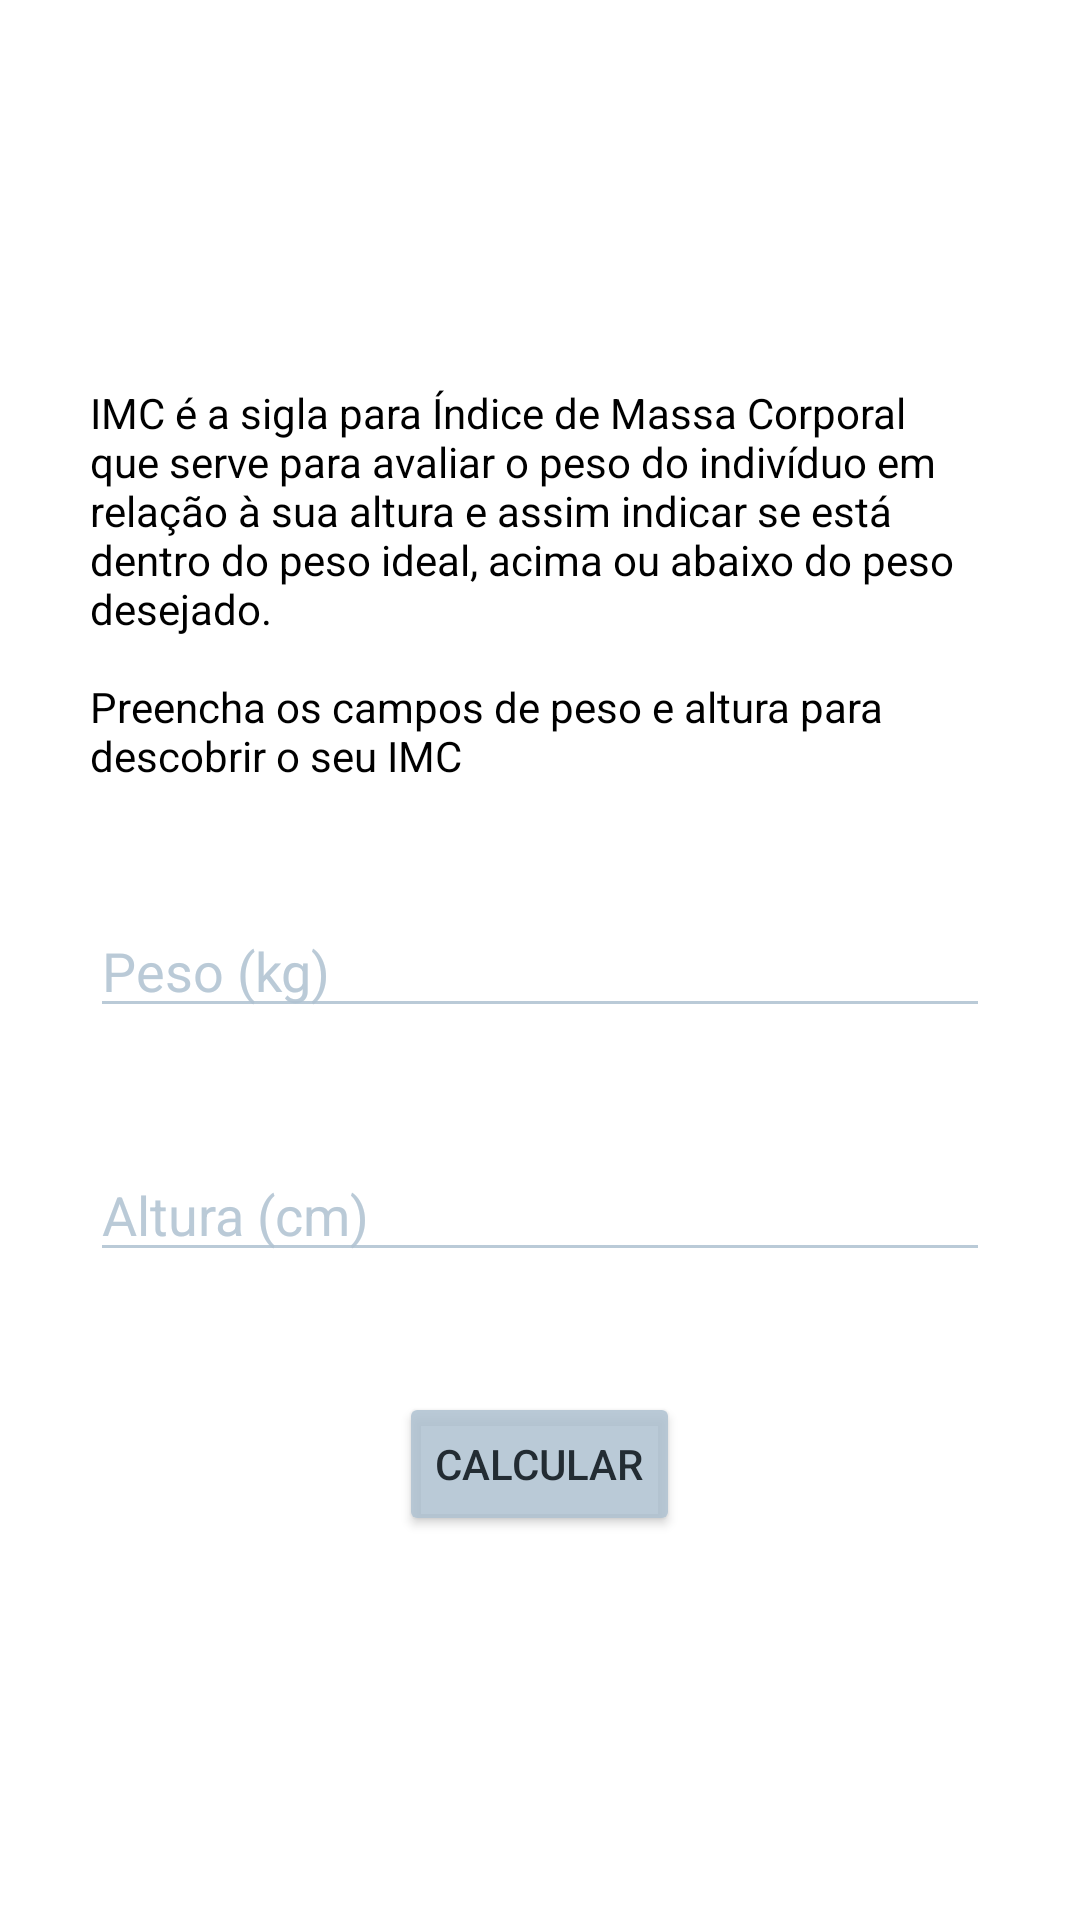

Android layout source for this screen:
<!-- AndroidManifest.xml: application theme Theme.FitnessTracker -->
<!-- res/layout/activity_imc.xml -->
<?xml version="1.0" encoding="utf-8"?>
<ScrollView xmlns:android="http://schemas.android.com/apk/res/android"
    xmlns:tools="http://schemas.android.com/tools"
    android:layout_width="match_parent"
    android:layout_height="match_parent">

    <LinearLayout
        android:layout_width="match_parent"
        android:layout_height="wrap_content"
        android:layout_gravity="center"
        android:gravity="center"
        android:orientation="vertical"
        tools:context=".ImcActivity">

        <TextView
            style="@style/TextViewForm"
            android:layout_width="wrap_content"
            android:layout_height="wrap_content"
            android:text="@string/imc_desc" />

        <EditText
            android:theme="@style/EditTextForm"
            android:id="@+id/edit_imc_weight"
            style="@style/EditTextForm"
            android:hint="@string/weight" />

        <EditText
            android:theme="@style/EditTextForm"
            android:id="@+id/edit_imc_height"
            style="@style/EditTextForm"
            android:hint="@string/height" />

        <Button
            android:id="@+id/btn_imc_send"
            style="@style/ButtonForm"
            android:text="@string/calc" />

    </LinearLayout>
</ScrollView>
<!-- resources referenced by this layout -->
<resources>
  <string name="calc">Calcular</string>
  <string name="height">Altura (cm)</string>
  <string name="imc_desc">IMC é a sigla para Índice de Massa Corporal que serve para avaliar o peso do indivíduo em relação à sua altura e assim indicar se está dentro do peso ideal, acima ou abaixo do peso desejado.\n\nPreencha os campos de peso e altura para descobrir o seu IMC</string>
  <string name="weight">Peso (kg)</string>
  <style name="ButtonForm">
          <item name="android:layout_height">wrap_content</item>
          <item name="android:layout_width">wrap_content</item>
          <item name="android:layout_gravity">center</item>
          <item name="android:backgroundTint">@color/color4</item>
          <item name="android:textColor">@color/color3</item>
      </style>
  <style name="EditTextForm" parent="TextViewForm">
          <item name="android:inputType">number</item>
          <item name="android:layout_width">match_parent</item>
          <item name="android:layout_height">wrap_content</item>
          <item name="android:textCursorDrawable">@drawable/cursor</item>
          <item name="android:textColorHint">@color/color4</item>
          <item name="colorControlNormal">@color/color4</item>
          <item name="colorControlActivated">@color/color2</item>
      </style>
  <style name="TextViewForm">
          <item name="android:layout_marginStart">30dp</item>
          <item name="android:layout_marginEnd">30dp</item>
          <item name="android:layout_marginBottom">40dp</item>
          <item name="android:textColor">@android:color/black</item>
      </style>
  <style name="Theme.FitnessTracker" parent="Theme.MaterialComponents.DayNight.DarkActionBar">
          
          <item name="colorPrimary">#1262A1</item>
          
          <item name="android:statusBarColor" tools:targetApi="l">#044F8A</item>
      </style>
  <color name="color4">#DCAFC2D1</color>
  <color name="color3">#232C33</color>
  <color name="color2">#044F8A</color>
</resources>
